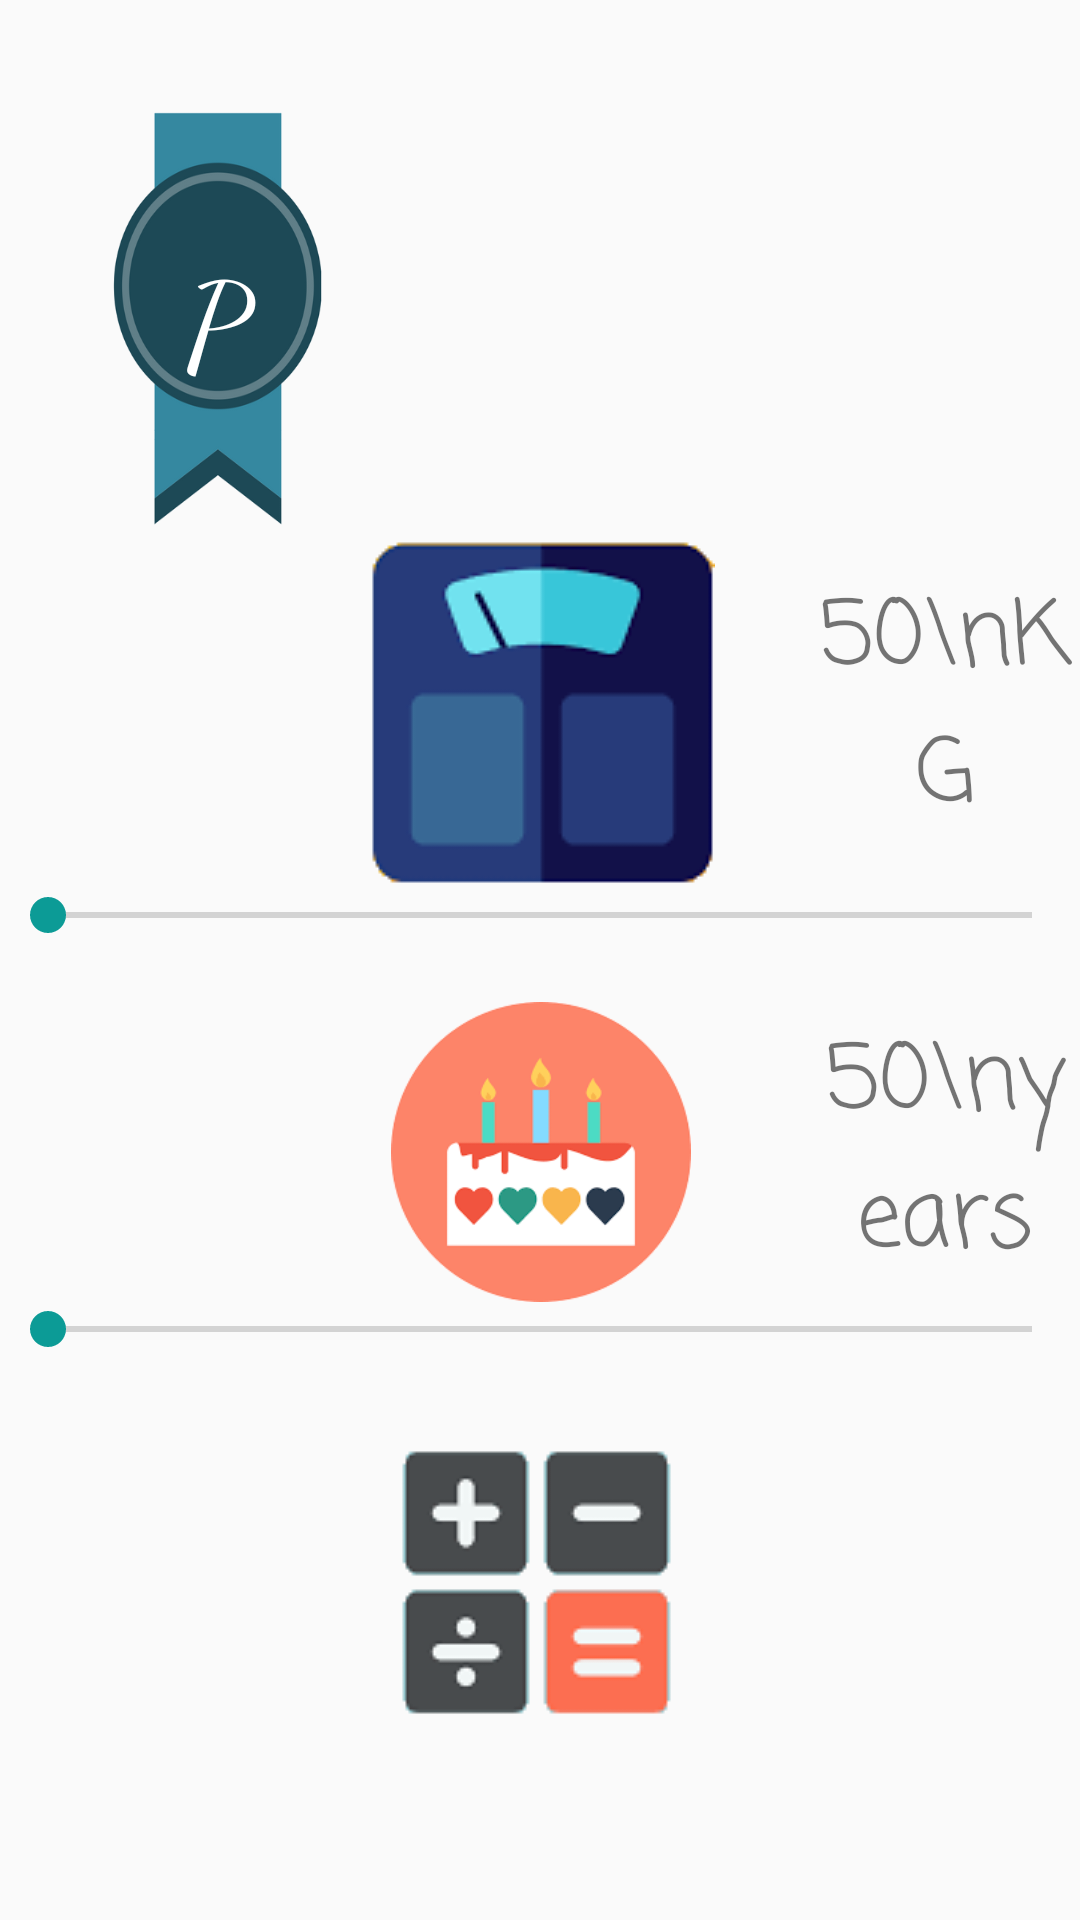

Here is an Android app screen rendered from its layout file. Give the layout XML and the strings, colors and styles it references.
<!-- AndroidManifest.xml: activity theme AppTheme.NoActionBar -->
<!-- res/layout/activity_paracetamol.xml -->
<?xml version="1.0" encoding="utf-8"?>
<RelativeLayout xmlns:android="http://schemas.android.com/apk/res/android"
    xmlns:tools="http://schemas.android.com/tools"
    android:id="@+id/container"
    android:layout_width="match_parent"
    android:layout_height="match_parent"
    android:gravity="center_horizontal|center_vertical"
    android:orientation="vertical"
    android:background="@drawable/background">

    <LinearLayout
        android:id="@+id/linearLayout"
        android:layout_width="match_parent"
        android:layout_height="match_parent"
        android:layout_alignParentLeft="true"
        android:layout_alignParentStart="true"
        android:layout_alignParentTop="true"
        android:gravity="center_horizontal|center_vertical"
        android:orientation="vertical">

        <Space
            android:layout_width="1dp"
            android:layout_height="1dp" />

        <LinearLayout
            android:id="@+id/linearRibbon"
            android:layout_width="match_parent"
            android:layout_height="wrap_content"
            android:gravity="center_horizontal|center_vertical"
            android:orientation="horizontal">

            <Space
                android:layout_width="0dp"
                android:layout_height="wrap_content"
                android:layout_weight="1" />

            <Button
                android:id="@+id/imageViewRibbon"
                android:layout_width="0dp"
                android:layout_height="140dp"
                android:layout_weight="2"
                android:text="P"
                android:textColor="@android:color/white"
                android:background="@drawable/p_ribbonpion"
                android:textSize="40dp"
                android:fontFamily="cursive"
                android:src="@drawable/p_ribbonpion" />

            <Space
                android:layout_width="0dp"
                android:layout_height="wrap_content"
                android:layout_weight="7" />
        </LinearLayout>

        <LinearLayout
            android:id="@+id/linearWaga"
            android:layout_width="match_parent"
            android:layout_height="wrap_content"
            android:gravity="center"
            android:orientation="horizontal">

            <Space
                android:layout_width="1dp"
                android:layout_height="20dp"
                android:layout_weight="1" />

            <ImageView
                android:id="@+id/imageViewWaga"
                android:layout_width="0dp"
                android:layout_height="wrap_content"
                android:layout_weight="2"
                android:src="@drawable/waga_bez" />

            <TextView
                android:id="@+id/textViewWaga"
                android:layout_width="0dp"
                android:layout_height="wrap_content"
                android:layout_weight="1"
                android:gravity="center"
                android:textSize="30dp"
                android:fontFamily="casual"
                android:text="50\nKG" />
        </LinearLayout>

        <SeekBar
            android:id="@+id/seekBarWaga"
            android:layout_width="match_parent"
            android:layout_height="wrap_content"
            android:thumbTint="@color/colorParacetamol"
            android:max="120" />

        <Space
            android:layout_width="1dp"
            android:layout_height="20dp" />

        <LinearLayout
            android:id="@+id/linearWiek"
            android:layout_width="match_parent"
            android:layout_height="wrap_content"
            android:gravity="center"
            android:orientation="horizontal">

            <Space
                android:layout_width="1dp"
                android:layout_height="20dp"
                android:layout_weight="1" />

            <ImageView
                android:id="@+id/imageViewAge_bez"
                android:layout_width="0dp"
                android:layout_height="100dp"
                android:src="@drawable/age_bez"
                android:layout_weight="2" />

            <TextView
                android:id="@+id/textViewWiek"
                android:layout_width="0dp"
                android:layout_height="wrap_content"
                android:layout_weight="1"
                android:gravity="center"
                android:fontFamily="casual"
                android:textSize="30dp"
                android:text="50\nyears" />
        </LinearLayout>


        <SeekBar
            android:id="@+id/seekBarWiek"
            android:layout_width="match_parent"
            android:layout_height="wrap_content"
            android:thumbTint="@color/colorParacetamol"
            android:max="100" />

        <Space
            android:layout_width="1dp"
            android:layout_height="20dp" />


        <ImageView
            android:id="@+id/imageViewCalc"
            android:layout_width="wrap_content"
            android:layout_height="wrap_content"
            android:src="@drawable/calculate3_bez" />

        <Space
            android:layout_width="1dp"
            android:layout_height="20dp" />
    </LinearLayout>


</RelativeLayout>
<!-- resources referenced by this layout -->
<resources>
  <color name="colorParacetamol">#0c9b96</color>
  <!-- drawable age_bez: png bitmap (drawable, 4242 bytes) -->
  <!-- drawable calculate3_bez: png bitmap (drawable, 1169 bytes) -->
  <!-- drawable p_ribbonpion: png bitmap (drawable, 33438 bytes) -->
  <!-- drawable waga_bez: png bitmap (drawable, 1335 bytes) -->
  <style name="AppTheme.NoActionBar">
          <item name="windowActionBar">false</item>
          <item name="windowNoTitle">true</item>
      </style>
</resources>
